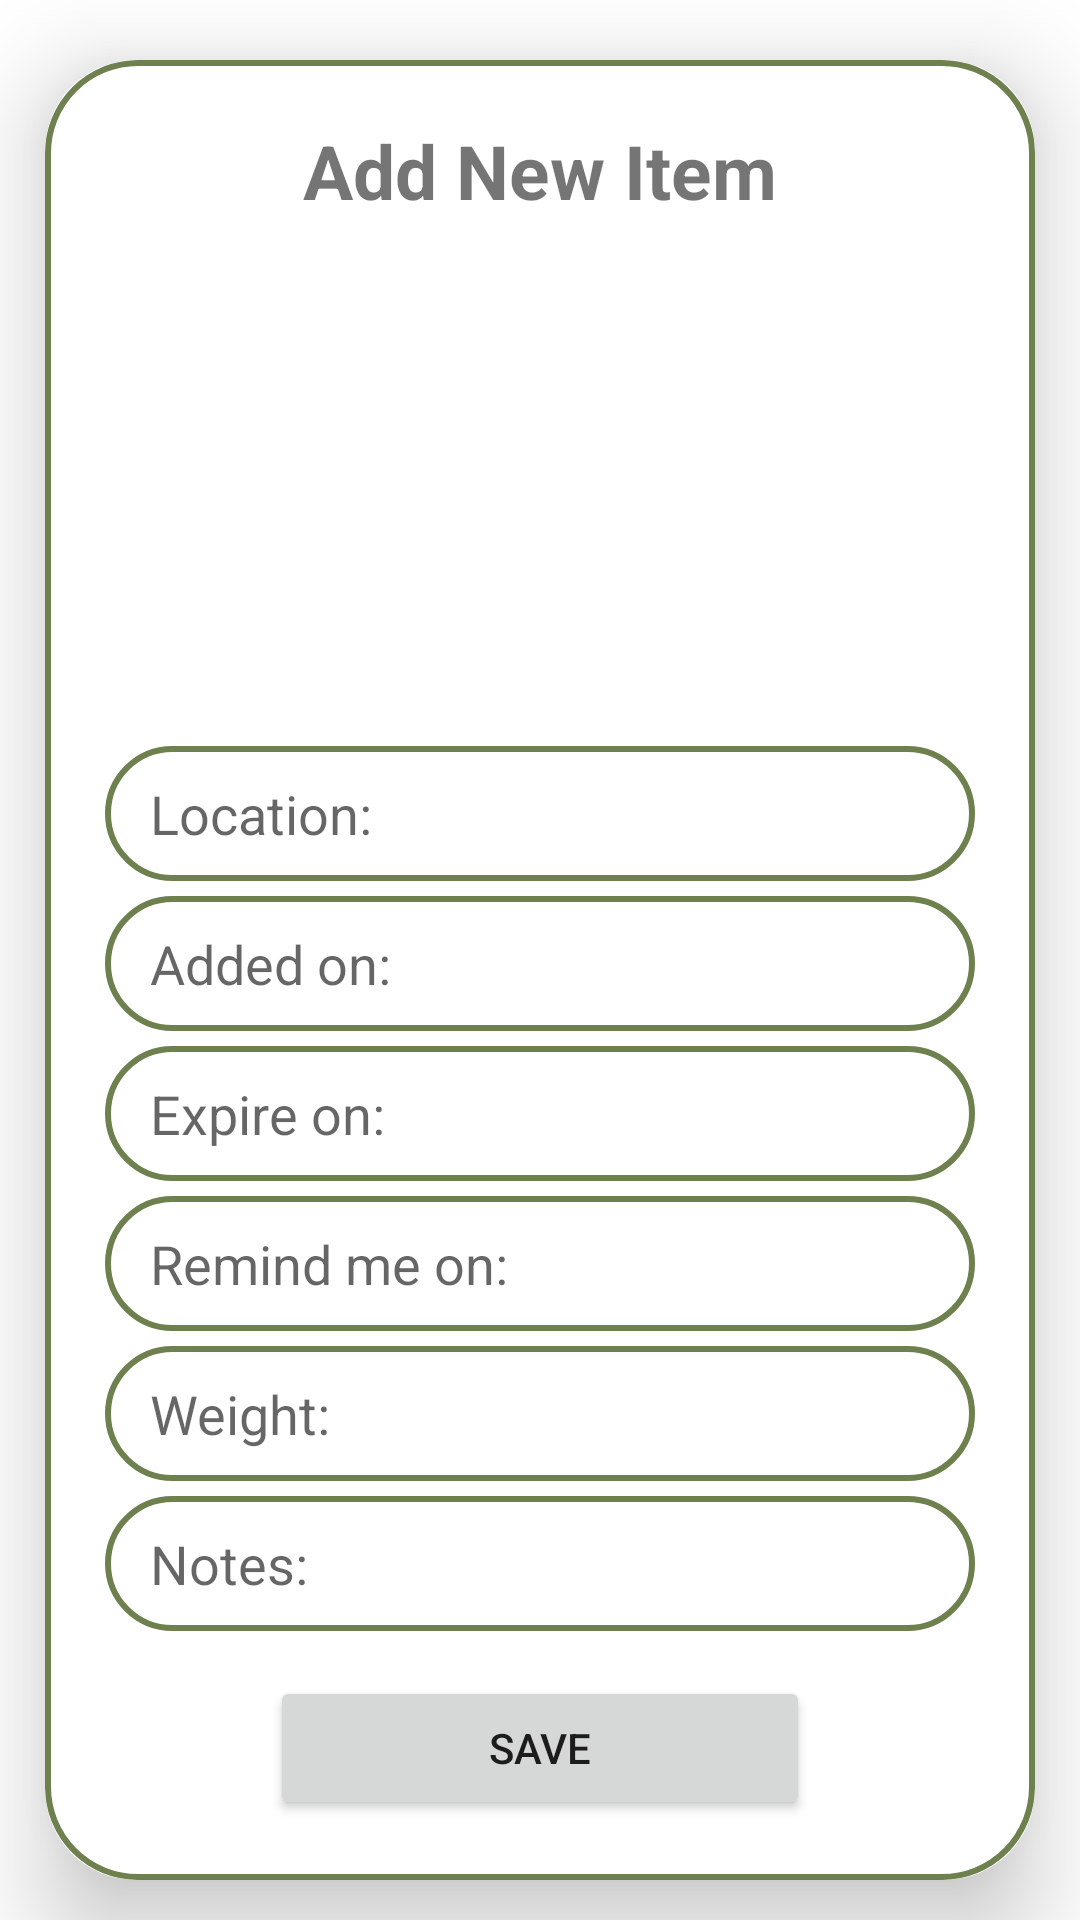

Produce the Android XML layout that renders to this screen, including the resource entries it uses.
<!-- AndroidManifest.xml: application theme Theme.Fridgee -->
<!-- res/layout/activity_add_item.xml -->
<?xml version="1.0" encoding="utf-8"?>
<ScrollView xmlns:android="http://schemas.android.com/apk/res/android"
    xmlns:app="http://schemas.android.com/apk/res-auto"
    xmlns:tools="http://schemas.android.com/tools"
    android:layout_width="match_parent"
    android:orientation="vertical"
    android:layout_gravity="center"
    android:layout_height="match_parent"
    tools:context=".AddItemActivity">

    <androidx.cardview.widget.CardView
        android:layout_width="match_parent"
        android:layout_height="wrap_content"
        android:layout_marginTop="20dp"
        android:layout_marginBottom="20dp"
        android:layout_marginStart="15dp"
        android:layout_marginEnd="15dp"
        app:cardCornerRadius="30dp"
        app:cardElevation="20dp">

        <LinearLayout
            android:layout_width="match_parent"
            android:layout_height="wrap_content"
            android:orientation="vertical"
            android:layout_gravity="center_horizontal"
            android:padding="20dp"
            android:background="@drawable/green_border">

            <TextView
                android:layout_width="match_parent"
                android:layout_height="wrap_content"
                android:text="Add New Item"
                android:textStyle="bold"
                android:textAlignment="center"
                android:layout_gravity="center"
                android:layout_centerInParent="true"
                android:textSize="25sp"/>

            <ImageView
                android:layout_width="180dp"
                android:layout_height="160dp"
                android:layout_gravity="center"
                android:src="@drawable/baseline_add_a_photo_24"
                android:id="@+id/upload_user_profile"
                android:layout_marginTop="10dp"/>

            <EditText
                android:layout_width="match_parent"
                android:layout_height="45dp"
                android:id="@+id/upload_location"
                android:background="@drawable/green_border"
                android:paddingLeft="15dp"
                android:hint="Location:"
                android:gravity="start|center_vertical"
                android:layout_marginTop="5dp"/>

            <EditText
                android:layout_width="match_parent"
                android:layout_height="45dp"
                android:id="@+id/upload_added_date"
                android:background="@drawable/green_border"
                android:paddingLeft="15dp"
                android:hint="Added on:"
                android:gravity="start|center_vertical"
                android:layout_marginTop="5dp"/>

            <EditText
                android:layout_width="match_parent"
                android:layout_height="45dp"
                android:id="@+id/upload_expiry_date"
                android:background="@drawable/green_border"
                android:paddingLeft="15dp"
                android:hint="Expire on:"
                android:gravity="start|center_vertical"
                android:layout_marginTop="5dp"/>

            <EditText
                android:layout_width="match_parent"
                android:layout_height="45dp"
                android:id="@+id/upload_reminder"
                android:background="@drawable/green_border"
                android:paddingLeft="15dp"
                android:hint="Remind me on:"
                android:gravity="start|center_vertical"
                android:layout_marginTop="5dp"/>

            <EditText
                android:layout_width="match_parent"
                android:layout_height="45dp"
                android:id="@+id/upload_weight"
                android:background="@drawable/green_border"
                android:paddingLeft="15dp"
                android:hint="Weight:"
                android:gravity="start|center_vertical"
                android:layout_marginTop="5dp"/>

            <EditText
                android:layout_width="match_parent"
                android:layout_height="45dp"
                android:id="@+id/upload_notes"
                android:background="@drawable/green_border"
                android:paddingLeft="15dp"
                android:hint="Notes:"
                android:gravity="start|center_vertical"
                android:layout_marginTop="5dp"/>

            <Button
                android:layout_width="180dp"
                android:layout_height="wrap_content"
                android:id="@+id/upload_save_button"
                android:text="Save"
                android:layout_gravity="center_horizontal"
                android:layout_marginTop="15dp"
                android:padding="10dp"
                app:cornerRadius="15dp"/>
        </LinearLayout>

    </androidx.cardview.widget.CardView>

</ScrollView>
<!-- resources referenced by this layout -->
<resources>
  <!-- drawable green_border (drawable) -->
  <?xml version="1.0" encoding="utf-8"?>
  <shape xmlns:android="http://schemas.android.com/apk/res/android"
      android:shape="rectangle">
  
      <stroke
          android:width="2dp"
          android:color="#6D804E"/>
  
      <corners
          android:radius="30dp"/>
  
  </shape>
  <style name="Theme.Fridgee" parent="Theme.MaterialComponents.DayNight.DarkActionBar">
          
          <item name="colorPrimary">@color/purple_500</item>
          <item name="colorPrimaryVariant">@color/purple_700</item>
          <item name="colorOnPrimary">@color/white</item>
          
          <item name="colorSecondary">@color/teal_200</item>
          <item name="colorSecondaryVariant">@color/teal_700</item>
          <item name="colorOnSecondary">@color/black</item>
          
          <item name="android:statusBarColor">?attr/colorPrimaryVariant</item>
          
      </style>
  <color name="purple_500">#FF6200EE</color>
  <color name="purple_700">#FF3700B3</color>
  <color name="white">#FFFFFFFF</color>
  <color name="teal_200">#FF03DAC5</color>
  <color name="teal_700">#FF018786</color>
  <color name="black">#FF000000</color>
</resources>
